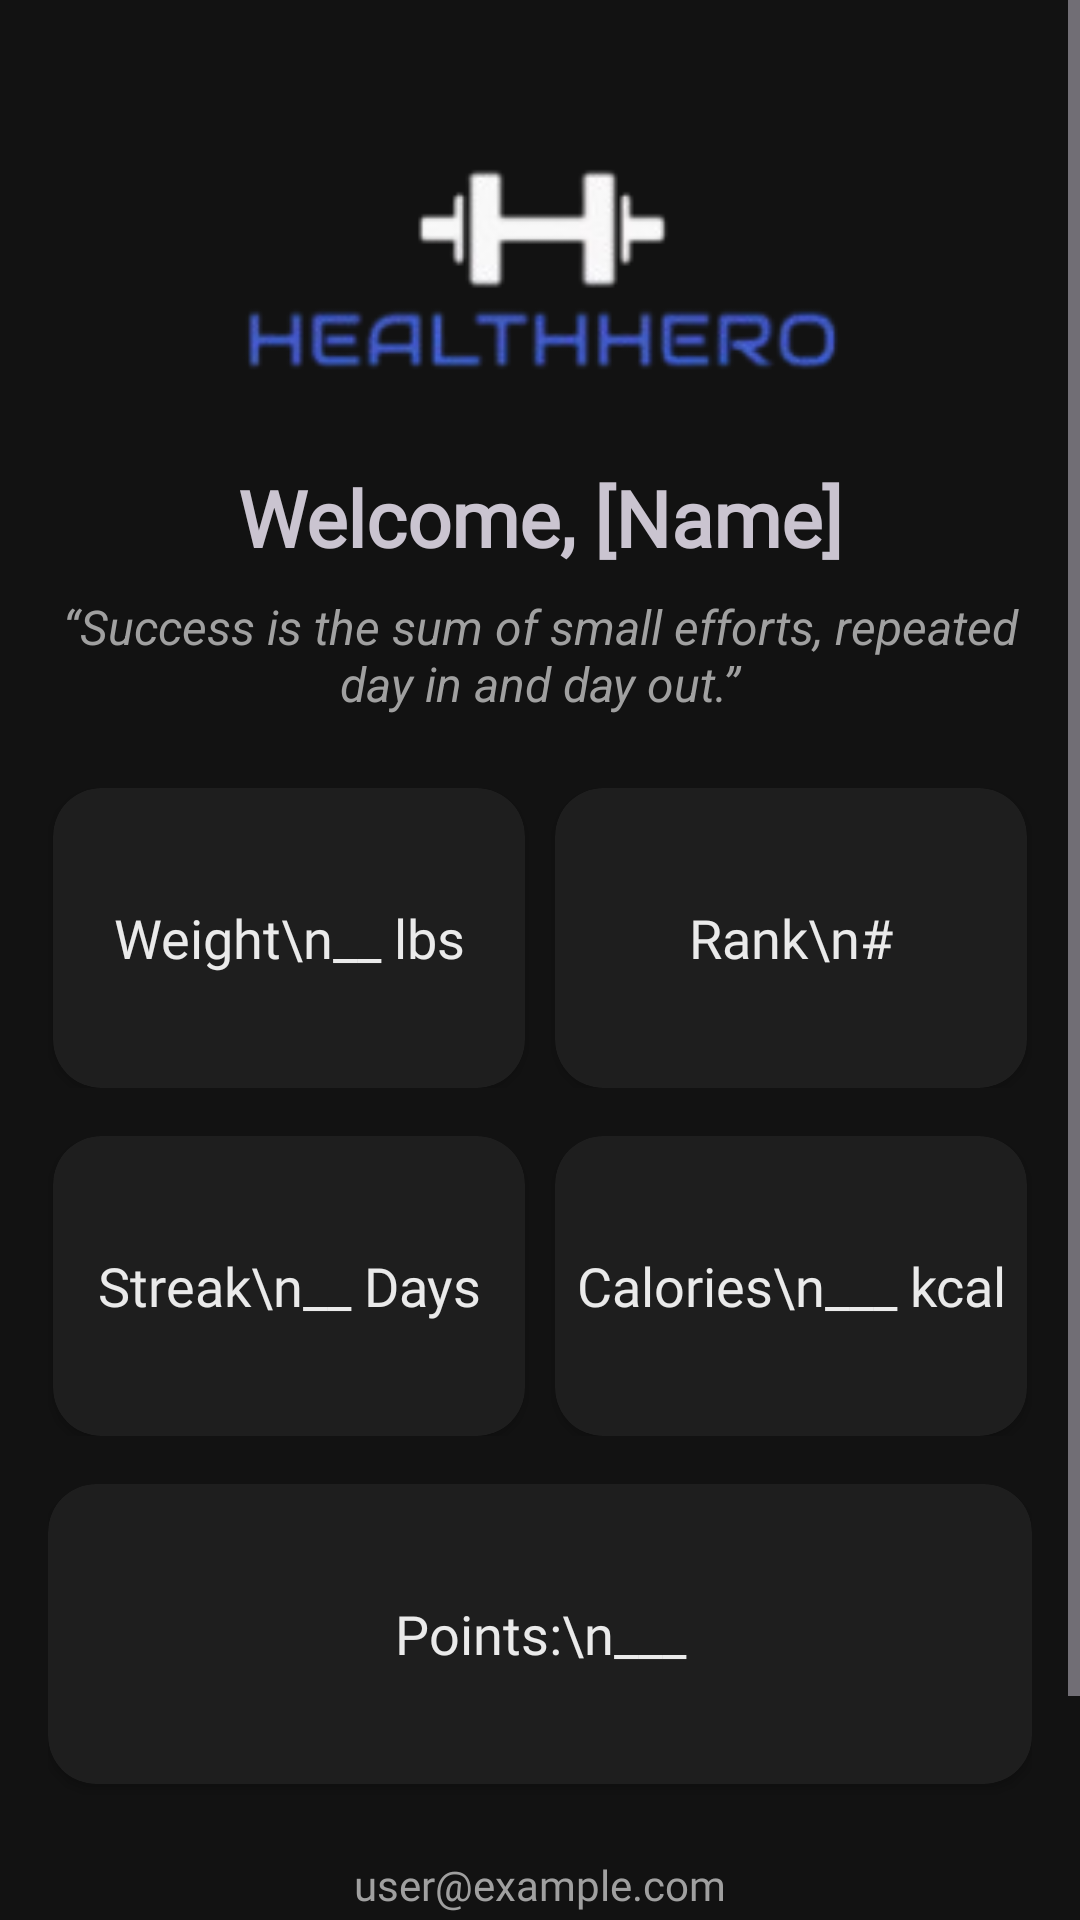

The Android layout XML behind this screen, and the referenced resources:
<!-- AndroidManifest.xml: application theme Theme.Material3.Dark.NoActionBar -->
<!-- res/layout/fragment_profile.xml -->
<ScrollView
    xmlns:android="http://schemas.android.com/apk/res/android"
    xmlns:app="http://schemas.android.com/apk/res-auto"
    android:layout_width="match_parent"
    android:layout_height="match_parent"
    android:fillViewport="true"
    android:background="@color/background_primary">

    <androidx.constraintlayout.widget.ConstraintLayout
        android:layout_width="match_parent"
        android:layout_height="wrap_content"
        android:padding="16dp">

        
        <ImageView
            android:id="@+id/imageView_profile"
            android:layout_width="250dp"
            android:layout_height="100dp"
            android:src="@drawable/image_removebg_preview"
            android:scaleType="centerCrop"
            android:layout_marginTop="24dp"
            android:padding="4dp"
            app:layout_constraintTop_toTopOf="parent"
            app:layout_constraintStart_toStartOf="parent"
            app:layout_constraintEnd_toEndOf="parent" />

        
        <TextView
            android:id="@+id/welcometext"
            android:layout_width="wrap_content"
            android:layout_height="wrap_content"
            android:layout_marginTop="15dp"
            android:fontFamily="@font/aleo_medium"
            android:text="Welcome, [Name]"
            android:textStyle="bold"
            android:textSize="26sp"
            app:layout_constraintEnd_toEndOf="parent"
            app:layout_constraintStart_toStartOf="parent"
            app:layout_constraintTop_toBottomOf="@id/imageView_profile" />

        
        <TextView
            android:id="@+id/quotetext"
            android:layout_width="0dp"
            android:layout_height="wrap_content"
            android:text="“Success is the sum of small efforts, repeated day in and day out.”"
            android:textColor="@color/text_secondary"
            android:textSize="16sp"
            android:textStyle="italic"
            android:gravity="center"
            android:layout_marginTop="8dp"
            app:layout_constraintTop_toBottomOf="@id/welcometext"
            app:layout_constraintStart_toStartOf="parent"
            app:layout_constraintEnd_toEndOf="parent" />

        
        <androidx.constraintlayout.widget.ConstraintLayout
            android:id="@+id/statRow1"
            android:layout_width="0dp"
            android:layout_height="wrap_content"
            app:layout_constraintTop_toBottomOf="@id/quotetext"
            app:layout_constraintStart_toStartOf="parent"
            app:layout_constraintEnd_toEndOf="parent"
            android:layout_marginTop="24dp">

            <androidx.cardview.widget.CardView
                android:id="@+id/weightCard"
                android:layout_width="0dp"
                android:layout_height="100dp"
                android:layout_marginEnd="8dp"
                app:cardBackgroundColor="@color/card_background"
                app:cardCornerRadius="16dp"
                app:layout_constraintEnd_toStartOf="@+id/rankCard"
                app:layout_constraintStart_toStartOf="parent"
                app:layout_constraintWidth_percent="0.48">

                <TextView
                    android:id="@+id/weightText"
                    android:layout_width="match_parent"
                    android:layout_height="match_parent"
                    android:fontFamily="@font/aleo_medium"
                    android:gravity="center"
                    android:text="Weight\n__ lbs"
                    android:textColor="@color/text_primary"
                    android:textSize="18sp" />
            </androidx.cardview.widget.CardView>

            <androidx.cardview.widget.CardView
                android:id="@+id/rankCard"
                android:layout_width="0dp"
                android:layout_height="100dp"
                app:cardBackgroundColor="@color/card_background"
                app:cardCornerRadius="16dp"
                app:layout_constraintStart_toEndOf="@id/weightCard"
                app:layout_constraintEnd_toEndOf="parent"
                app:layout_constraintWidth_percent="0.48">

                <TextView
                    android:id="@+id/rankingText"
                    android:layout_width="match_parent"
                    android:layout_height="match_parent"
                    android:text="Rank\n#"
                    android:textColor="@color/text_primary"
                    android:fontFamily="@font/aleo_medium"
                    android:gravity="center"
                    android:textSize="18sp" />
            </androidx.cardview.widget.CardView>
        </androidx.constraintlayout.widget.ConstraintLayout>

        
        <androidx.constraintlayout.widget.ConstraintLayout
            android:id="@+id/statRow2"
            android:layout_width="0dp"
            android:layout_height="wrap_content"
            app:layout_constraintTop_toBottomOf="@id/statRow1"
            app:layout_constraintStart_toStartOf="parent"
            app:layout_constraintEnd_toEndOf="parent"
            android:layout_marginTop="16dp">

            <androidx.cardview.widget.CardView
                android:id="@+id/streakCard"
                android:layout_width="0dp"
                android:layout_height="100dp"
                android:layout_marginEnd="8dp"
                app:cardBackgroundColor="@color/card_background"
                app:cardCornerRadius="16dp"
                app:layout_constraintEnd_toStartOf="@+id/calorieCard"
                app:layout_constraintStart_toStartOf="parent"
                app:layout_constraintWidth_percent="0.48">

                <TextView
                    android:id="@+id/streakText"
                    android:layout_width="match_parent"
                    android:layout_height="match_parent"
                    android:text="Streak\n__ Days"
                    android:textColor="@color/text_primary"
                    android:fontFamily="@font/aleo_medium"
                    android:gravity="center"
                    android:textSize="18sp" />
            </androidx.cardview.widget.CardView>

            <androidx.cardview.widget.CardView
                android:id="@+id/calorieCard"
                android:layout_width="0dp"
                android:layout_height="100dp"
                app:cardBackgroundColor="@color/card_background"
                app:cardCornerRadius="16dp"
                app:layout_constraintStart_toEndOf="@id/streakCard"
                app:layout_constraintEnd_toEndOf="parent"
                app:layout_constraintWidth_percent="0.48">

                <TextView
                    android:id="@+id/calorieText"
                    android:layout_width="match_parent"
                    android:layout_height="match_parent"
                    android:text="Calories\n___ kcal"
                    android:textColor="@color/text_primary"
                    android:fontFamily="@font/aleo_medium"
                    android:gravity="center"
                    android:textSize="18sp" />
            </androidx.cardview.widget.CardView>
        </androidx.constraintlayout.widget.ConstraintLayout>

        
        <androidx.cardview.widget.CardView
            android:id="@+id/pointsCard"
            android:layout_width="0dp"
            android:layout_height="100dp"
            android:layout_marginTop="16dp"
            app:cardBackgroundColor="@color/card_background"
            app:cardCornerRadius="16dp"
            app:layout_constraintTop_toBottomOf="@id/statRow2"
            app:layout_constraintStart_toStartOf="parent"
            app:layout_constraintEnd_toEndOf="parent">

            <TextView
                android:id="@+id/pointsText"
                android:layout_width="match_parent"
                android:layout_height="match_parent"
                android:text="Points:\n___"
                android:textColor="@color/text_primary"
                android:fontFamily="@font/aleo_medium"
                android:gravity="center"
                android:textSize="18sp" />
        </androidx.cardview.widget.CardView>

        
        <TextView
            android:id="@+id/userEmail"
            android:layout_width="wrap_content"
            android:layout_height="wrap_content"
            android:text="user@example.com"
            android:fontFamily="@font/anonymous_pro"
            android:textColor="@color/text_secondary"
            android:layout_marginTop="24dp"
            app:layout_constraintTop_toBottomOf="@id/pointsCard"
            app:layout_constraintStart_toStartOf="parent"
            app:layout_constraintEnd_toEndOf="parent" />

        
        <Button
            android:id="@+id/logout"
            android:layout_width="250dp"
            android:layout_height="55dp"
            android:text="Logout"
            android:fontFamily="@font/aleo_medium"
            android:textColor="@color/text_primary"
            android:backgroundTint="@color/danger_red"
            android:textStyle="bold"
            android:layout_marginTop="16dp"
            app:layout_constraintTop_toBottomOf="@id/userEmail"
            app:layout_constraintStart_toStartOf="parent"
            app:layout_constraintEnd_toEndOf="parent" />

    </androidx.constraintlayout.widget.ConstraintLayout>
</ScrollView>
<!-- resources referenced by this layout -->
<resources>
  <color name="background_primary">#121212</color>
  <color name="card_background">#1E1E1E</color>
  <color name="danger_red">#FF4C4C</color>
  <color name="text_primary">#EAEAEA</color>
  <color name="text_secondary">#A0A0A0</color>
  <!-- drawable image_removebg_preview: png bitmap (drawable, 14804 bytes) -->
</resources>
